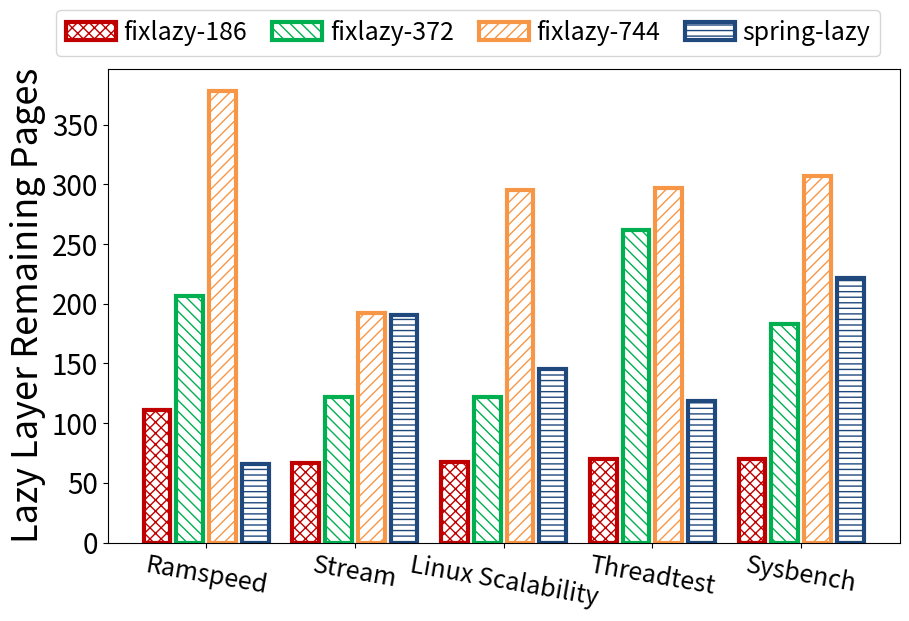

This figure's Python source:
import sys,os
import matplotlib.pyplot as plt
import numpy as np
from matplotlib.ticker import ScalarFormatter

colorDict = {'fixlazy-186': '#C00000', 'fixlazy-372': '#00B050', 'fixlazy-744': '#F79646', 'spring-lazy': '#1f497d'}
hatchDict = {'fixlazy-186': 'xxx', 'fixlazy-372': '\\\\\\', 'fixlazy-744': '///', 'spring-lazy': '---'}

oriData = [
    {
        'name': 'Ramspeed',
        'fixlazy-186': 110.77,
        'fixlazy-372': 206.85,
        'fixlazy-744': 377.96,
        'spring-lazy': 65.93,
    },
    {
        'name': 'Stream',
        'fixlazy-186': 66.7,
        'fixlazy-372': 122.14,
        'fixlazy-744': 192.27,
        'spring-lazy': 190.3,
    },
    {
        'name': 'Linux Scalability',
        'fixlazy-186': 67.88,
        'fixlazy-372': 122.14,
        'fixlazy-744': 295.03,
        'spring-lazy': 145.09,
    },
    {
        'name': 'Threadtest',
        'fixlazy-186': 69.98,
        'fixlazy-372': 261.7,
        'fixlazy-744': 296.55,
        'spring-lazy': 118.33,
    },
    {
        'name': 'Sysbench',
        'fixlazy-186': 69.79,
        'fixlazy-372': 183.36,
        'fixlazy-744': 307.23,
        'spring-lazy': 221.61,
    }
]

fix186Arr = []
fix372Arr = []
fix744Arr = []
springArr = []
tickArr = []

for dataDict in oriData:
    tickArr.append(dataDict['name'])
    curFix186Remain = dataDict['fixlazy-186']
    curFix372Remain = dataDict['fixlazy-372']
    curFix744Remain = dataDict['fixlazy-744']
    curSpringRemain = dataDict['spring-lazy']
    fix186Arr.append(curFix186Remain)
    fix372Arr.append(curFix372Remain)
    fix744Arr.append(curFix744Remain)
    springArr.append(curSpringRemain)

labelArr = ['fixlazy-186', 'fixlazy-372', 'fixlazy-744', 'spring-lazy']
allArr = [fix186Arr, fix372Arr, fix744Arr, springArr]

ind=np.arange(len(tickArr))
bar_width = 0.18
gap_width = 0.04
totalBarNum = len(allArr)

plt.figure(figsize=(9,6))

barCnt = 0
for barId in range(totalBarNum):
    offset = 0.0-bar_width*(totalBarNum/2.0)-gap_width*((totalBarNum-1.0)/2)+(barCnt+0.5)*bar_width+barCnt*gap_width
    curP = plt.bar(ind+offset, allArr[barId], bar_width, label=labelArr[barId],color='white', \
        edgecolor=colorDict[labelArr[barId]], hatch=hatchDict[labelArr[barId]], lw=3)
    barCnt += 1

plt.ylabel('Lazy Layer Remaining Pages', fontsize=26)
plt.yticks(fontsize=20)
# plt.ylim(0,1.25)

# xfmt = ScalarFormatter(useMathText=True)
# xfmt.set_powerlimits((0, 0))
# plt.gca().yaxis.set_major_formatter(xfmt)

# plt.text(-0.5, 1.25, r'$\times10^{-2}$',fontsize=20)

plt.xticks(ind,tickArr, fontsize=18, rotation=360-10)
# plt.xlabel('Main Memory Capacity(GB)', fontsize=26)

plt.subplots_adjust(left=0.11, right=0.99, top=0.90, bottom=0.11)

plt.legend(fontsize=18, ncol = 4, loc='upper center', columnspacing=1, handletextpad=0.3, bbox_to_anchor=(0.455, 1.15))

plt.savefig('%s.pdf' % os.path.splitext(sys.argv[0])[0])
plt.show()
